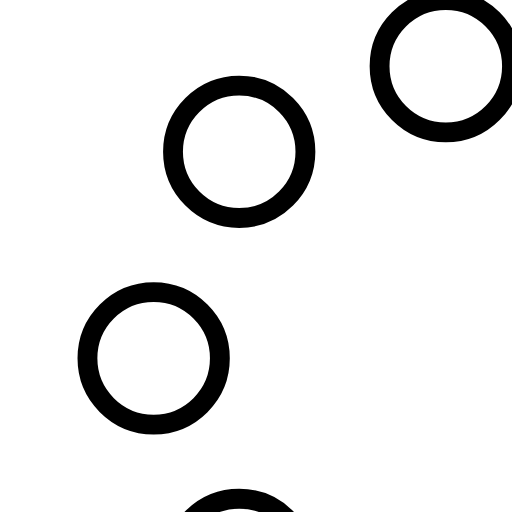
t = 0.00 s
t = 0.23 s: frame unchanged from t = 0.00 s, image omitted
t = 0.42 s: frame unchanged from t = 0.00 s, image omitted
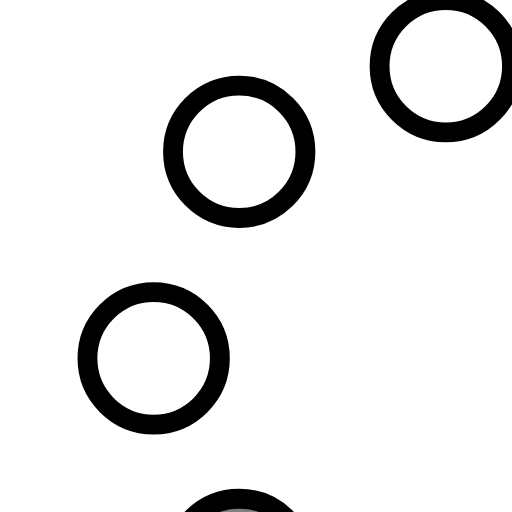
t = 0.65 s
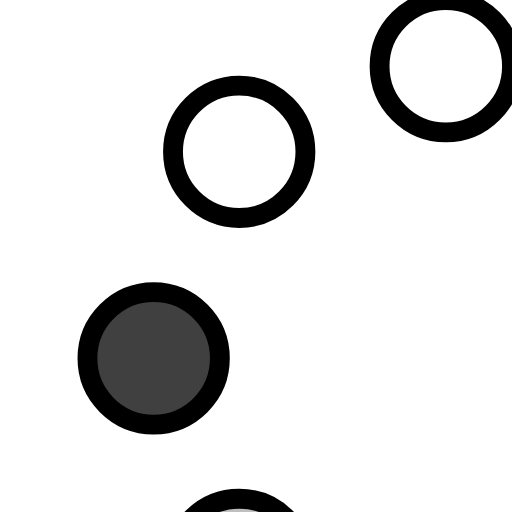
t = 0.88 s
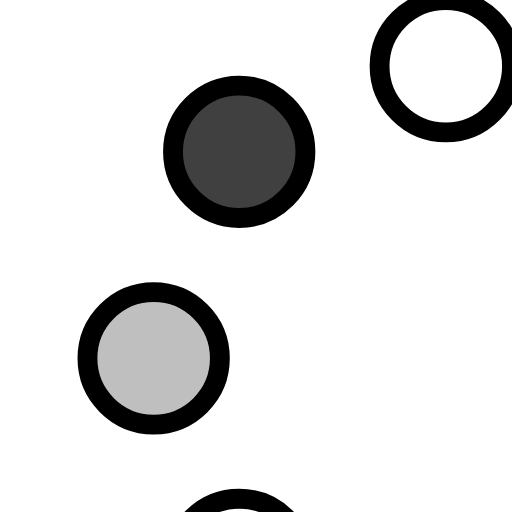
t = 1.07 s

The animated SVG that drew these frames (rendered in a browser with its animation timeline set to each time). Animation: 8 SMIL elements (animate=8); one cycle of 1.30 s, repeats indefinitely.

<!-- By Sam Herbert (@sherb), for everyone. More @ http://goo.gl/7AJzbL -->
<svg width="58" height="58" viewBox="0 0 58 58" xmlns="http://www.w3.org/2000/svg">
    <g fill="none" fill-rule="evenodd" transform="translate(10 0)">
        <g transform="scale(1.5)" stroke="currentcolor" stroke-width="1.5">
            <circle cx="42.601" cy="11.462" r="5" fill-opacity="1" fill="currentcolor">
                <animate attributeName="fill-opacity"
                    begin="0s" dur="1.3s"
                    values="1;0;0;0;0;0;0;0" calcMode="linear"
                    repeatCount="indefinite" />
            </circle>
            <circle cx="49.063" cy="27.063" r="5" fill-opacity="0" fill="currentcolor">
                <animate attributeName="fill-opacity"
                    begin="0s" dur="1.3s"
                    values="0;1;0;0;0;0;0;0" calcMode="linear"
                    repeatCount="indefinite" />
            </circle>
            <circle cx="42.601" cy="42.663" r="5" fill-opacity="0" fill="currentcolor">
                <animate attributeName="fill-opacity"
                    begin="0s" dur="1.3s"
                    values="0;0;1;0;0;0;0;0" calcMode="linear"
                    repeatCount="indefinite" />
            </circle>
            <circle cx="27" cy="49.125" r="5" fill-opacity="0" fill="currentcolor">
                <animate attributeName="fill-opacity"
                    begin="0s" dur="1.3s"
                    values="0;0;0;1;0;0;0;0" calcMode="linear"
                    repeatCount="indefinite" />
            </circle>
            <circle cx="11.399" cy="42.663" r="5" fill-opacity="0" fill="currentcolor">
                <animate attributeName="fill-opacity"
                    begin="0s" dur="1.3s"
                    values="0;0;0;0;1;0;0;0" calcMode="linear"
                    repeatCount="indefinite" />
            </circle>
            <circle cx="4.938" cy="27.063" r="5" fill-opacity="0" fill="currentcolor">
                <animate attributeName="fill-opacity"
                    begin="0s" dur="1.3s"
                    values="0;0;0;0;0;1;0;0" calcMode="linear"
                    repeatCount="indefinite" />
            </circle>
            <circle cx="11.399" cy="11.462" r="5" fill-opacity="0" fill="currentcolor">
                <animate attributeName="fill-opacity"
                    begin="0s" dur="1.3s"
                    values="0;0;0;0;0;0;1;0" calcMode="linear"
                    repeatCount="indefinite" />
            </circle>
            <circle cx="27" cy="5" r="5" fill-opacity="0" fill="currentcolor">
                <animate attributeName="fill-opacity"
                    begin="0s" dur="1.3s"
                    values="0;0;0;0;0;0;0;1" calcMode="linear"
                    repeatCount="indefinite" />
            </circle>
        </g>
    </g>
</svg>
